Photos from the image-classification dataset "Pic_for_CNN" in the GitHub repository mouselearning/PatternCNN. Its 3 classes are: buy, nothing, sell.

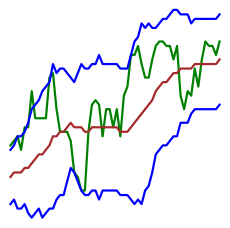
Label: sell

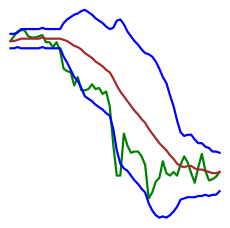
Label: buy

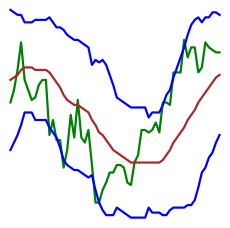
Label: nothing

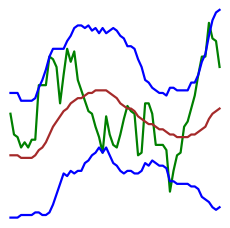
Label: sell

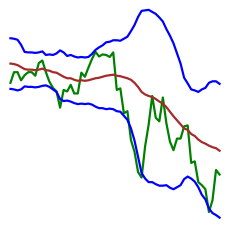
Label: buy

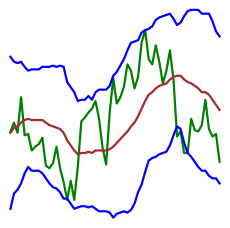
Label: nothing
